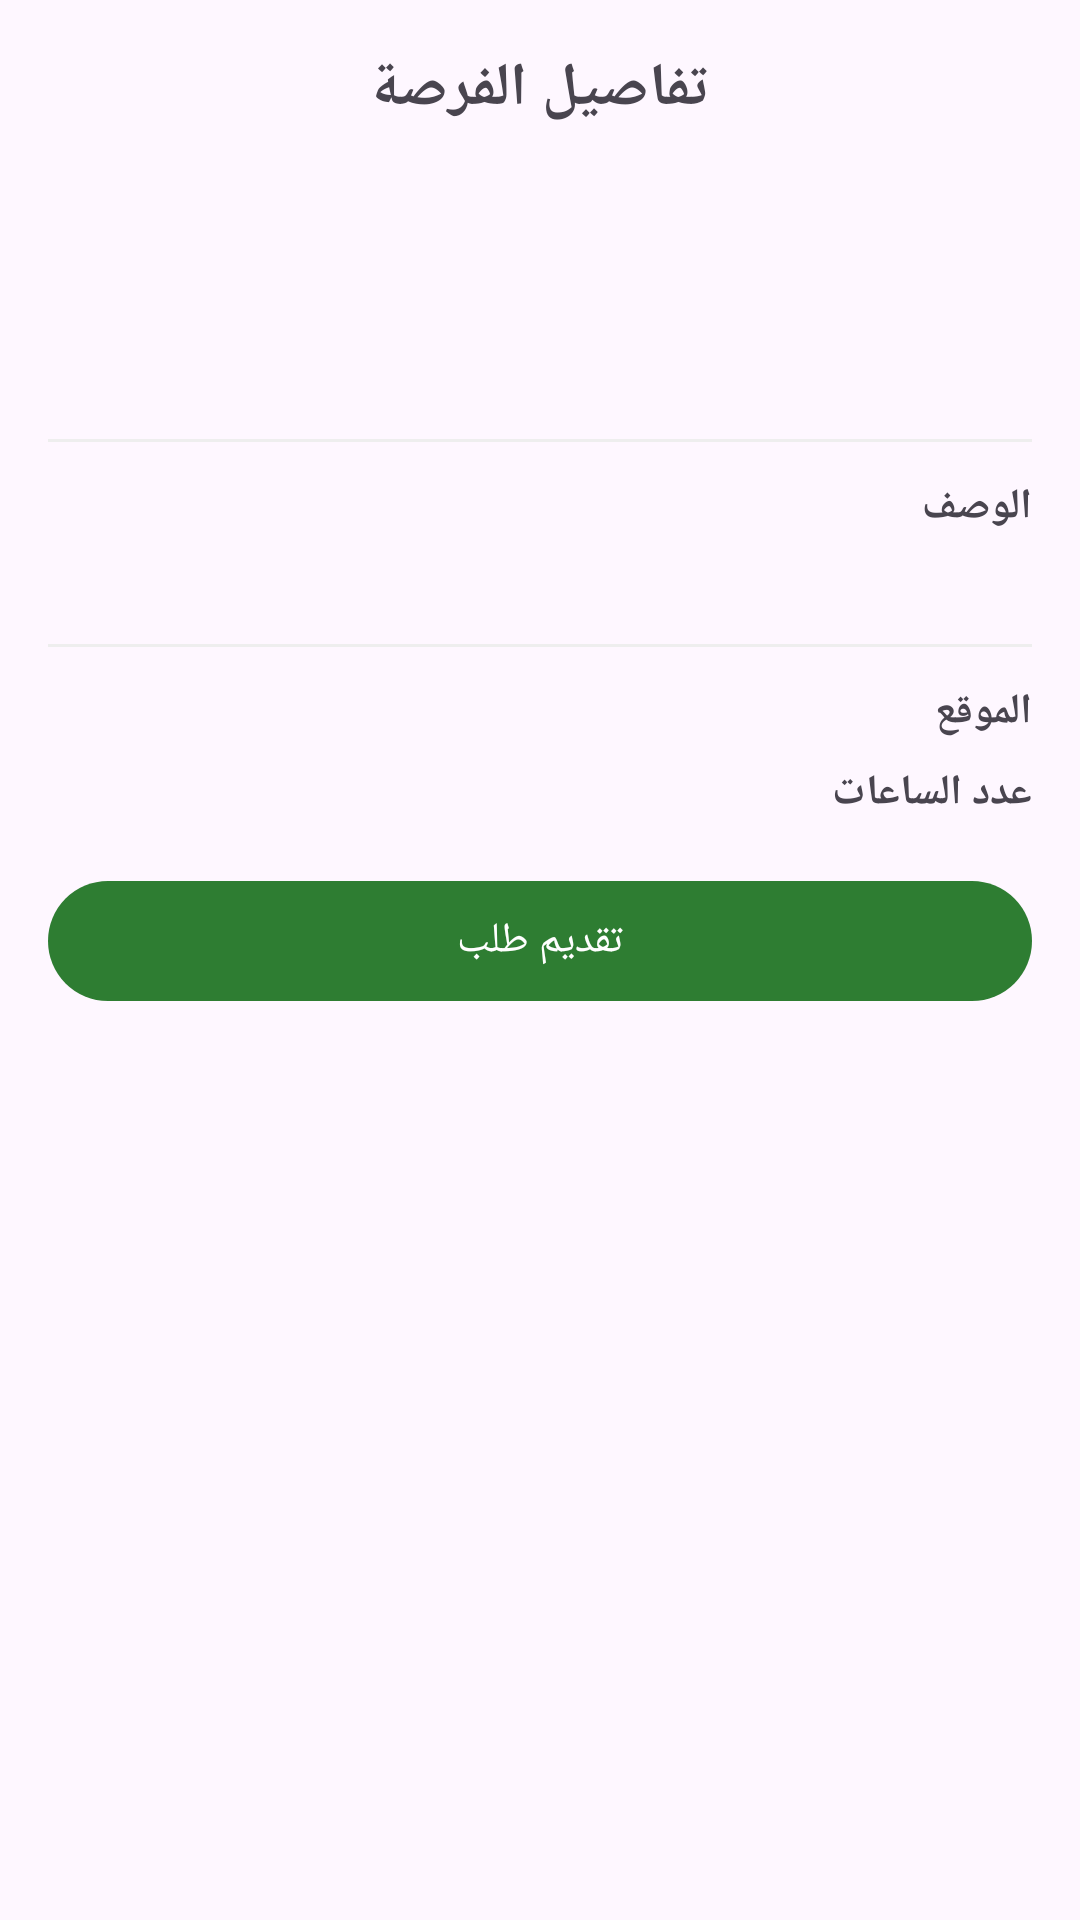

Produce the Android XML layout that renders to this screen, including the resource entries it uses.
<!-- AndroidManifest.xml: application theme Theme.VolunteerApp -->
<!-- res/layout/fragment_opportunity_details.xml -->
<?xml version="1.0" encoding="utf-8"?>
<ScrollView xmlns:android="http://schemas.android.com/apk/res/android"
    xmlns:app="http://schemas.android.com/apk/res-auto"
    android:layout_width="match_parent"
    android:layout_height="match_parent"
    android:layoutDirection="rtl">

    <LinearLayout
        android:layout_width="match_parent"
        android:layout_height="wrap_content"
        android:orientation="vertical">

        <TextView
            android:layout_width="match_parent"
            android:layout_height="wrap_content"
            android:text="@string/opportunity_details"
            android:textSize="20sp"
            android:textStyle="bold"
            android:gravity="center"
            android:padding="16dp" />

        
        <HorizontalScrollView
            android:id="@+id/scroll_org_photos"
            android:layout_width="match_parent"
            android:layout_height="200dp"
            android:scrollbars="none"
            android:visibility="gone">

            <LinearLayout
                android:id="@+id/layout_org_photos"
                android:layout_width="wrap_content"
                android:layout_height="match_parent"
                android:orientation="horizontal"
                android:paddingHorizontal="16dp">

                <ImageView
                    android:id="@+id/iv_org_photo1"
                    android:layout_width="280dp"
                    android:layout_height="match_parent"
                    android:layout_marginEnd="8dp"
                    android:scaleType="centerCrop"
                    android:contentDescription="@string/org_photo_slot_cd"
                    android:visibility="gone" />

                <ImageView
                    android:id="@+id/iv_org_photo2"
                    android:layout_width="280dp"
                    android:layout_height="match_parent"
                    android:layout_marginEnd="8dp"
                    android:scaleType="centerCrop"
                    android:contentDescription="@string/org_photo_slot_cd"
                    android:visibility="gone" />

                <ImageView
                    android:id="@+id/iv_org_photo3"
                    android:layout_width="280dp"
                    android:layout_height="match_parent"
                    android:scaleType="centerCrop"
                    android:contentDescription="@string/org_photo_slot_cd"
                    android:visibility="gone" />
            </LinearLayout>
        </HorizontalScrollView>

        <LinearLayout
            android:layout_width="match_parent"
            android:layout_height="wrap_content"
            android:orientation="vertical"
            android:padding="16dp">

            <TextView
                android:id="@+id/tv_title"
                android:layout_width="match_parent"
                android:layout_height="wrap_content"
                android:textSize="22sp"
                android:textStyle="bold" />

            <TextView
                android:id="@+id/tv_org_name"
                android:layout_width="match_parent"
                android:layout_height="wrap_content"
                android:layout_marginTop="8dp"
                android:textColor="?attr/colorPrimary"
                android:textSize="16sp"
                android:textStyle="bold" />

            <View
                android:layout_width="match_parent"
                android:layout_height="1dp"
                android:layout_marginVertical="12dp"
                android:background="@color/divider" />

            
            <LinearLayout
                android:id="@+id/layout_org_info"
                android:layout_width="match_parent"
                android:layout_height="wrap_content"
                android:orientation="vertical"
                android:visibility="gone">

                <TextView
                    android:layout_width="match_parent"
                    android:layout_height="wrap_content"
                    android:text="@string/org_info_header"
                    android:textSize="16sp"
                    android:textStyle="bold"
                    android:layout_marginBottom="8dp" />

                <LinearLayout
                    android:layout_width="match_parent"
                    android:layout_height="wrap_content"
                    android:orientation="horizontal"
                    android:layout_marginBottom="6dp">
                    <TextView
                        android:layout_width="wrap_content"
                        android:layout_height="wrap_content"
                        android:text="@string/address"
                        android:textStyle="bold"
                        android:textSize="14sp" />
                    <TextView
                        android:id="@+id/tv_org_address"
                        android:layout_width="0dp"
                        android:layout_height="wrap_content"
                        android:layout_weight="1"
                        android:layout_marginStart="8dp"
                        android:textSize="14sp" />
                </LinearLayout>

                <LinearLayout
                    android:layout_width="match_parent"
                    android:layout_height="wrap_content"
                    android:orientation="horizontal"
                    android:layout_marginBottom="6dp">
                    <TextView
                        android:layout_width="wrap_content"
                        android:layout_height="wrap_content"
                        android:text="@string/contact_phone"
                        android:textStyle="bold"
                        android:textSize="14sp" />
                    <TextView
                        android:id="@+id/tv_org_phone"
                        android:layout_width="0dp"
                        android:layout_height="wrap_content"
                        android:layout_weight="1"
                        android:layout_marginStart="8dp"
                        android:textSize="14sp" />
                </LinearLayout>

                <LinearLayout
                    android:layout_width="match_parent"
                    android:layout_height="wrap_content"
                    android:orientation="horizontal"
                    android:layout_marginBottom="6dp">
                    <TextView
                        android:layout_width="wrap_content"
                        android:layout_height="wrap_content"
                        android:text="@string/volunteer_days"
                        android:textStyle="bold"
                        android:textSize="14sp" />
                    <TextView
                        android:id="@+id/tv_org_days"
                        android:layout_width="0dp"
                        android:layout_height="wrap_content"
                        android:layout_weight="1"
                        android:layout_marginStart="8dp"
                        android:textSize="14sp" />
                </LinearLayout>

                <LinearLayout
                    android:layout_width="match_parent"
                    android:layout_height="wrap_content"
                    android:orientation="horizontal"
                    android:layout_marginBottom="6dp">
                    <TextView
                        android:layout_width="wrap_content"
                        android:layout_height="wrap_content"
                        android:text="@string/volunteer_hours"
                        android:textStyle="bold"
                        android:textSize="14sp" />
                    <TextView
                        android:id="@+id/tv_org_hours_schedule"
                        android:layout_width="0dp"
                        android:layout_height="wrap_content"
                        android:layout_weight="1"
                        android:layout_marginStart="8dp"
                        android:textSize="14sp" />
                </LinearLayout>

                <View
                    android:layout_width="match_parent"
                    android:layout_height="1dp"
                    android:layout_marginVertical="12dp"
                    android:background="@color/divider" />
            </LinearLayout>

            <TextView
                android:layout_width="match_parent"
                android:layout_height="wrap_content"
                android:text="@string/description"
                android:textSize="14sp"
                android:textStyle="bold" />

            <TextView
                android:id="@+id/tv_description"
                android:layout_width="match_parent"
                android:layout_height="wrap_content"
                android:layout_marginTop="4dp"
                android:textSize="15sp" />

            <View
                android:layout_width="match_parent"
                android:layout_height="1dp"
                android:layout_marginVertical="12dp"
                android:background="@color/divider" />

            <LinearLayout
                android:layout_width="match_parent"
                android:layout_height="wrap_content"
                android:orientation="horizontal"
                android:layout_marginBottom="8dp">
                <TextView
                    android:layout_width="wrap_content"
                    android:layout_height="wrap_content"
                    android:text="@string/location"
                    android:textStyle="bold"
                    android:textSize="14sp" />
                <TextView
                    android:id="@+id/tv_location"
                    android:layout_width="0dp"
                    android:layout_height="wrap_content"
                    android:layout_weight="1"
                    android:layout_marginStart="8dp"
                    android:textSize="14sp" />
            </LinearLayout>

            <LinearLayout
                android:layout_width="match_parent"
                android:layout_height="wrap_content"
                android:orientation="horizontal"
                android:layout_marginBottom="16dp">
                <TextView
                    android:layout_width="wrap_content"
                    android:layout_height="wrap_content"
                    android:text="@string/hours"
                    android:textStyle="bold"
                    android:textSize="14sp" />
                <TextView
                    android:id="@+id/tv_hours"
                    android:layout_width="0dp"
                    android:layout_height="wrap_content"
                    android:layout_weight="1"
                    android:layout_marginStart="8dp"
                    android:textSize="14sp" />
            </LinearLayout>

            <com.google.android.material.button.MaterialButton
                android:id="@+id/btn_apply"
                android:layout_width="match_parent"
                android:layout_height="wrap_content"
                android:text="@string/apply" />

            <ProgressBar
                android:id="@+id/progress_bar"
                android:layout_width="wrap_content"
                android:layout_height="wrap_content"
                android:layout_gravity="center"
                android:visibility="gone" />
        </LinearLayout>
    </LinearLayout>
</ScrollView>
<!-- resources referenced by this layout -->
<resources>
  <color name="divider">#FFEEEEEE</color>
  <string name="address">العنوان</string>
  <string name="apply">تقديم طلب</string>
  <string name="contact_phone">رقم التواصل</string>
  <string name="description">الوصف</string>
  <string name="hours">عدد الساعات</string>
  <string name="location">الموقع</string>
  <string name="opportunity_details">تفاصيل الفرصة</string>
  <string name="org_info_header">معلومات المؤسسة</string>
  <string name="org_photo_slot_cd">صورة المؤسسة</string>
  <string name="volunteer_days">أيام التطوع</string>
  <string name="volunteer_hours">ساعات التطوع</string>
  <style name="Theme.VolunteerApp" parent="Base.Theme.VolunteerApp" />
  <style name="Base.Theme.VolunteerApp" parent="Theme.Material3.DayNight.NoActionBar">
          <item name="colorPrimary">@color/volunteer_primary</item>
          <item name="colorPrimaryDark">@color/volunteer_primary_dark</item>
          <item name="colorOnPrimary">@color/white</item>
          <item name="colorPrimaryContainer">@color/volunteer_primary_light</item>
          <item name="colorOnPrimaryContainer">@color/volunteer_primary_dark</item>
          <item name="android:statusBarColor">@android:color/transparent</item>
          <item name="android:navigationBarColor">@android:color/transparent</item>
          <item name="android:windowLightStatusBar">false</item>
          <item name="textInputStyle">@style/RoundedTextInputLayout</item>
      </style>
  <color name="volunteer_primary">#FF2E7D32</color>
  <color name="volunteer_primary_dark">#FF1B5E20</color>
  <color name="white">#FFFFFFFF</color>
  <color name="volunteer_primary_light">#FFE8F5E9</color>
  <style name="RoundedTextInputLayout" parent="Widget.Material3.TextInputLayout.OutlinedBox">
          <item name="shapeAppearanceOverlay">@style/RoundedInputShape</item>
      </style>
  <style name="RoundedInputShape" parent="">
          <item name="cornerFamily">rounded</item>
          <item name="cornerSize">12dp</item>
      </style>
</resources>
